Run: headless pygame with SDL's dummy video driver; simulated clock (each Clock.tick advances the game by its frame time, no real sleeping); random seed 0; keys injected as events and as key.get_pressed() state; no mouse input.
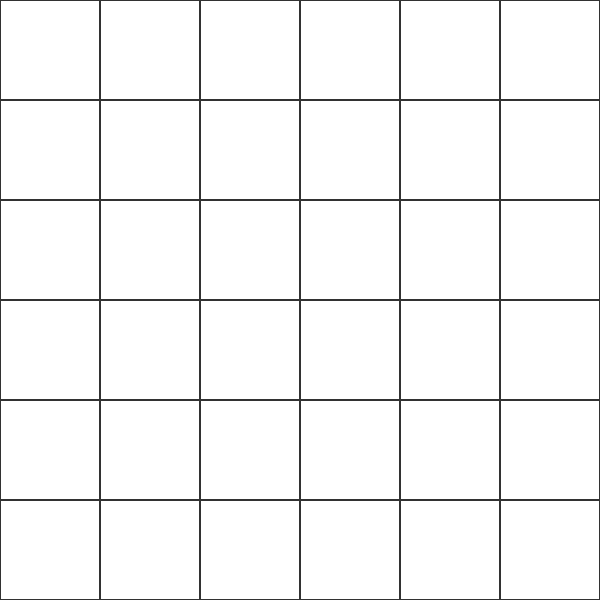
Frame 1 of 4 · flips 1–60 · no input
Frame 2 of 4 · flips 61–180 · tapped SPACE, RETURN · held RIGHT (→), D · screen unchanged from frame 1, image omitted
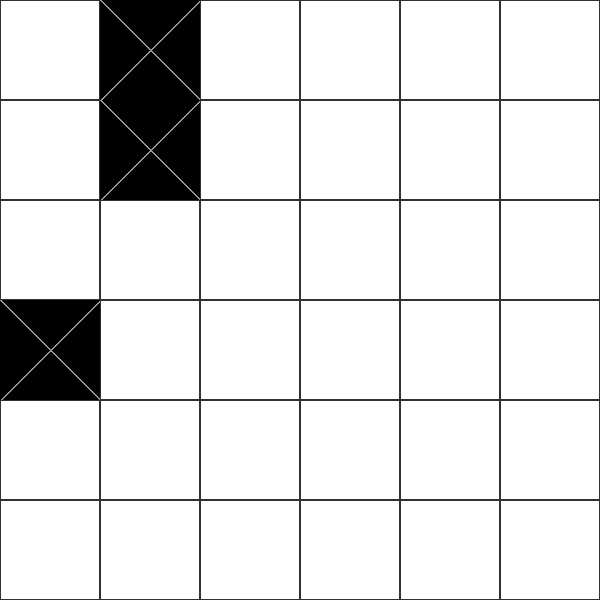
Frame 3 of 4 · flips 181–300 · held DOWN (↓), S
Frame 4 of 4 · flips 301–420 · held LEFT (←), A, UP (↑), W · screen unchanged from frame 3, image omitted

The pygame program that drew these frames:

import pygame
import time

# Configuración inicial
pygame.init()
size = width, height = 600, 600
screen = pygame.display.set_mode(size)
clock = pygame.time.Clock()

# Tablero con IDs de piezas L
tablero_final = [
    [1, -1, 0, 0, 0, 0],
    [1, -1, 2, 2, 2, 0],
    [1, 1, 2, 0, 0, 0],
    [-1, 0, 0, 0, 3, 0],
    [0, 0, 0, 0, 3, 0],
    [0, 0, 0, 0, 3, 3],
]

filas, columnas = len(tablero_final), len(tablero_final[0])
celda = width // columnas

# Colores para piezas L
colores = {
    0: (255, 255, 255),
    1: (100, 100, 255),
    2: (100, 255, 100),
    3: (255, 200, 100),
    4: (255, 100, 150),
    5: (150, 255, 255),
    6: (255, 255, 150),
}

# Obtener IDs únicos usados en el tablero (en orden creciente)
ids_en_uso = sorted(set(c for fila in tablero_final for c in fila if c != 0))

# Tablero temporal para animación
tablero_actual = [[0 for _ in range(columnas)] for _ in range(filas)]

def dibujar_tablero():
    screen.fill((0, 0, 0))
    for y in range(filas):
        for x in range(columnas):
            valor = tablero_actual[y][x]
            if valor == -1:
                pygame.draw.line(screen, (150, 150, 150), (x * celda, y * celda), ((x+1) * celda, (y+1) * celda), 2)
                pygame.draw.line(screen, (150, 150, 150), ((x+1) * celda, y * celda), (x * celda, (y+1) * celda), 2)
                continue
            color = colores.get(valor, (200, 0, 0))
            rect = pygame.Rect(x * celda, y * celda, celda, celda)
            pygame.draw.rect(screen, color, rect)
            pygame.draw.rect(screen, (50, 50, 50), rect, 1)
    pygame.display.flip()

# Animar paso a paso el llenado
running = True
paso = 0
tiempo_ultimo = time.time()
delay = 0.5  # segundos entre pasos

while running:
    for event in pygame.event.get():
        if event.type == pygame.QUIT:
            running = False

    ahora = time.time()
    if paso < len(ids_en_uso) and ahora - tiempo_ultimo > delay:
        id_actual = ids_en_uso[paso]
        for y in range(filas):
            for x in range(columnas):
                if tablero_final[y][x] == id_actual:
                    tablero_actual[y][x] = id_actual
        paso += 1
        tiempo_ultimo = ahora

    dibujar_tablero()
    clock.tick(60)

pygame.quit()
